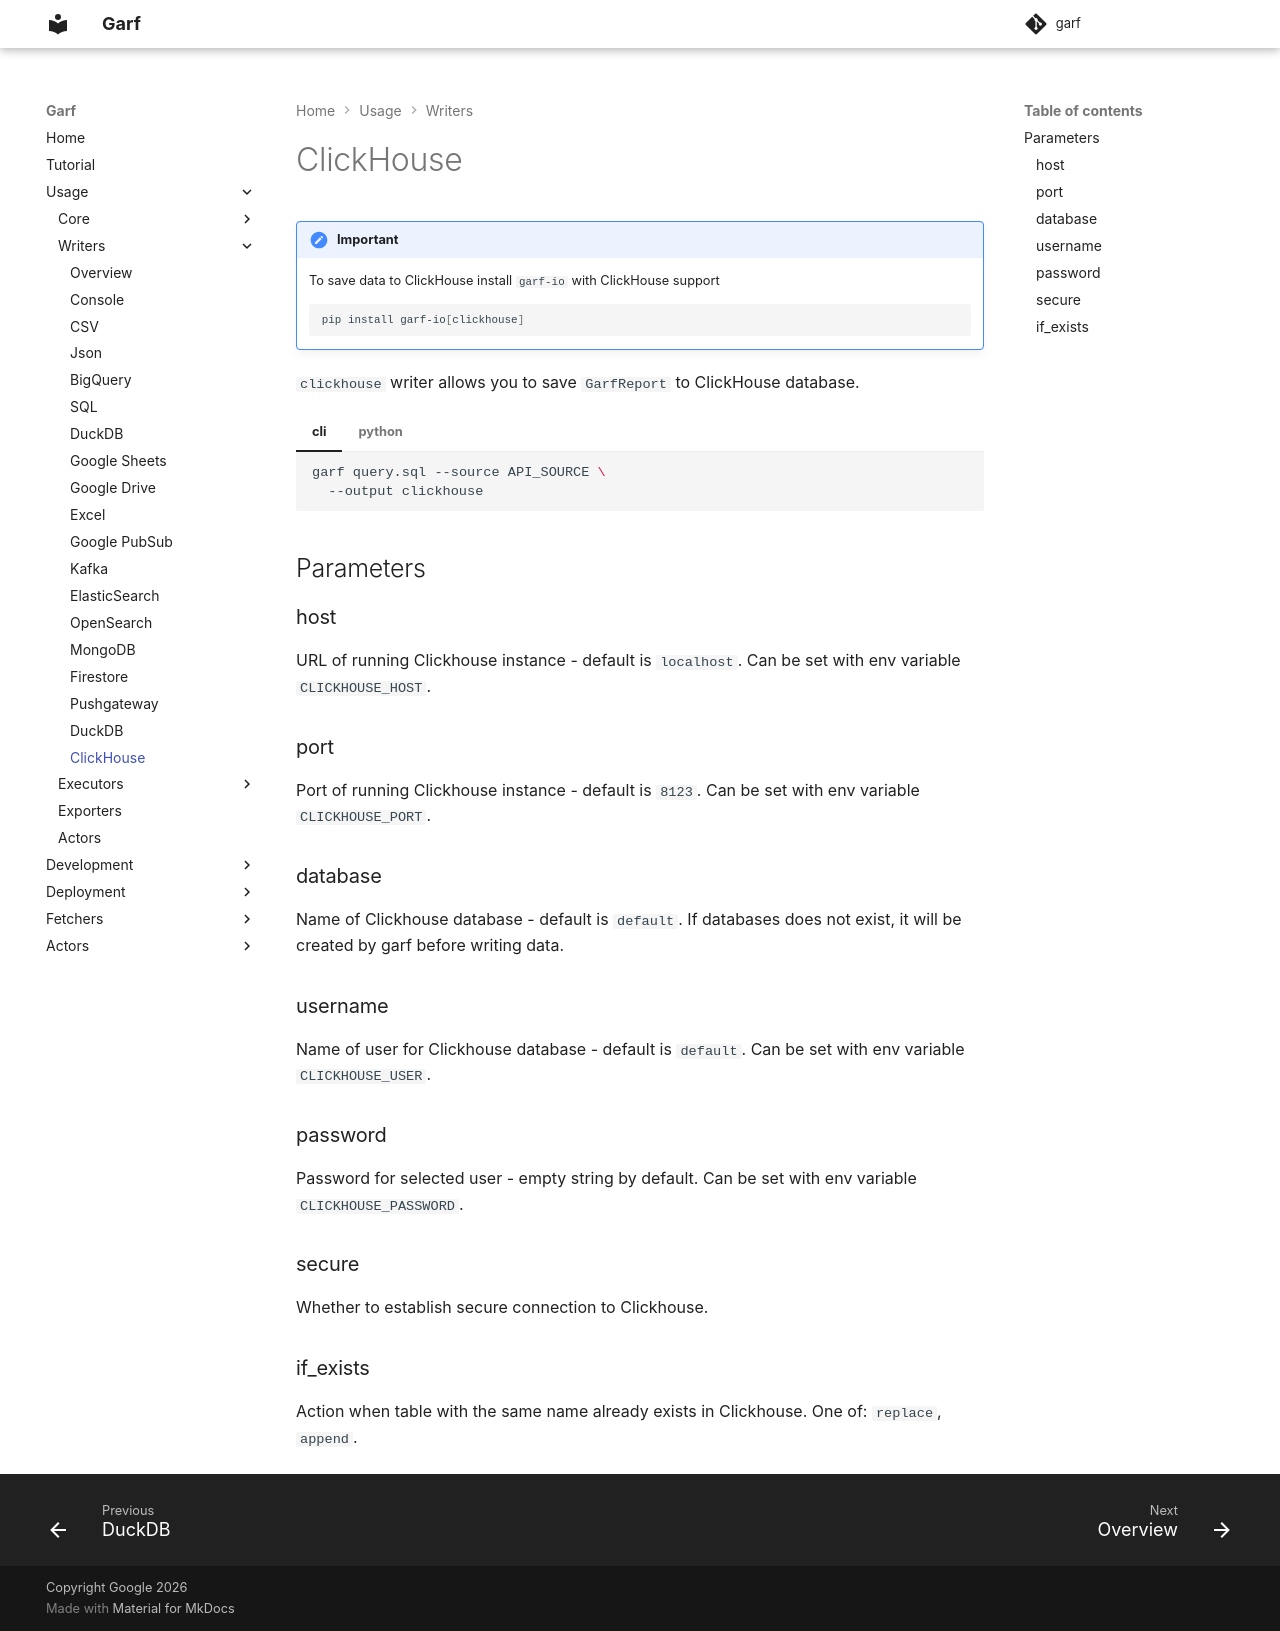

repository: google/garf · page: usage/writers/clickhouse-writer/index.html · generator: mkdocs

!!! important
    To save data to ClickHouse install `garf-io` with ClickHouse support

    ```bash
    pip install garf-io[clickhouse]
    ```


`clickhouse` writer allows you to save `GarfReport` to ClickHouse database.

/// tab | cli
```bash
garf query.sql --source API_SOURCE \
  --output clickhouse
```
///

/// tab | python
```python
from garf.core import report
from garf.io.writers import clickhouse_writer

# Create example report
sample_report = report.GarfReport(results=[[1]], column_names=['one'])

writer = clickhouse_writer.ClickHouseWriter(
  host='localhost',
  database='default',
)
writer.write(sample_report, 'query')
```
///

## Parameters

### host

URL of running Clickhouse instance - default is `localhost`.
Can be set with env variable `CLICKHOUSE_HOST`.

### port

Port of running Clickhouse instance - default is `8123`.
Can be set with env variable `CLICKHOUSE_PORT`.

### database

Name of Clickhouse database - default is `default`.
If databases does not exist, it will be created by garf before writing data.

### username

Name of user for Clickhouse database - default is `default`.
Can be set with env variable `CLICKHOUSE_USER`.

### password

Password for selected user - empty string by default.
Can be set with env variable `CLICKHOUSE_PASSWORD`.

### secure

Whether to establish secure connection to Clickhouse.

### if_exists

Action when table with the same name already exists in Clickhouse.
One of: `replace`, `append`.
